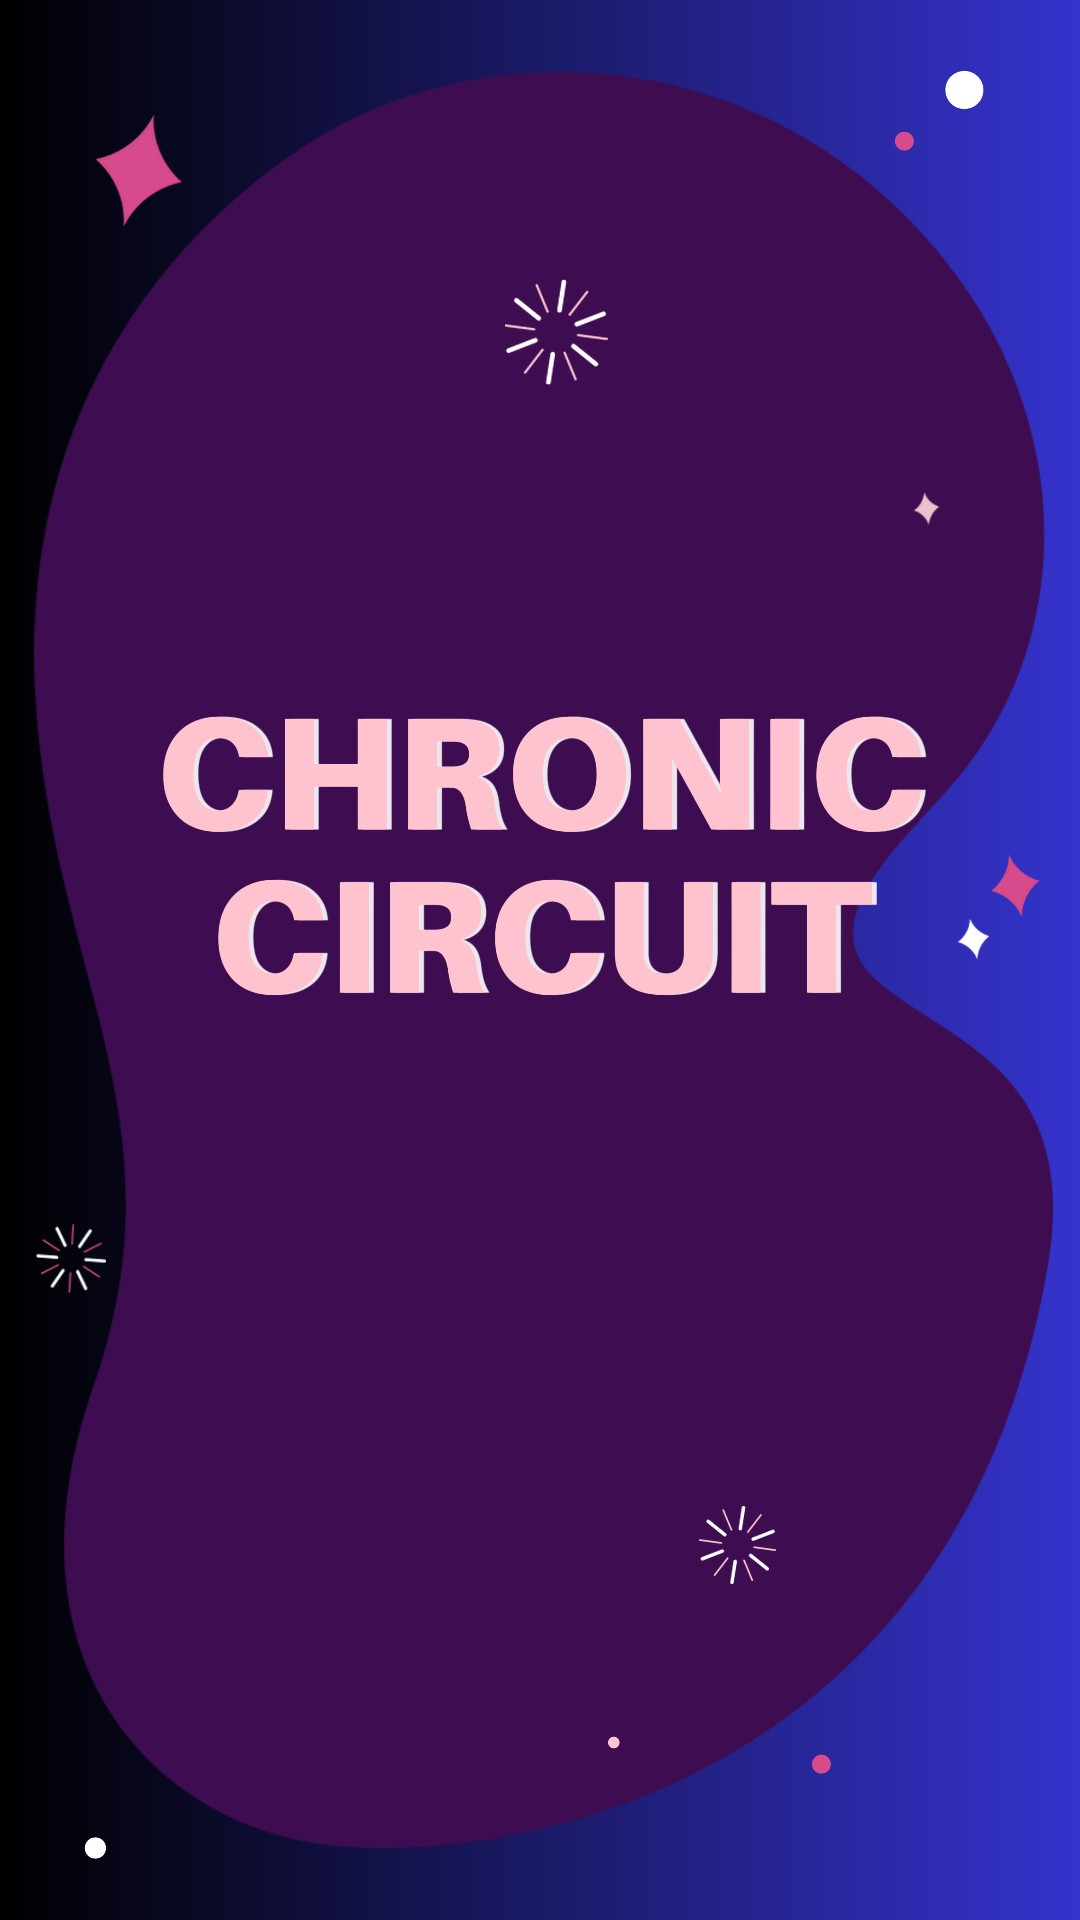

Android layout source for this screen:
<!-- AndroidManifest.xml: application theme Theme.Stopwatch -->
<!-- res/layout/activity_splashscr.xml -->
<?xml version="1.0" encoding="utf-8"?>
<androidx.constraintlayout.widget.ConstraintLayout xmlns:android="http://schemas.android.com/apk/res/android"
    xmlns:app="http://schemas.android.com/apk/res-auto"
    xmlns:tools="http://schemas.android.com/tools"
    android:layout_width="match_parent"
    android:layout_height="match_parent"
    tools:context=".Splashscr">

    <ImageView
        android:layout_width="match_parent"
        android:layout_height="match_parent"
        android:src="@drawable/chroniccircuit" />


</androidx.constraintlayout.widget.ConstraintLayout>
<!-- resources referenced by this layout -->
<resources>
  <!-- drawable chroniccircuit: jpeg bitmap (drawable, 85287 bytes) -->
  <style name="Theme.Stopwatch" parent="Theme.MaterialComponents.DayNight.NoActionBar">
          
          <item name="colorPrimary">@color/purple_500</item>
          <item name="colorPrimaryVariant">@color/purple_700</item>
          <item name="colorOnPrimary">@color/white</item>
          
          <item name="colorSecondary">@color/teal_200</item>
          <item name="colorSecondaryVariant">@color/teal_700</item>
          <item name="colorOnSecondary">@color/black</item>
  
          <item name="android:statusBarColor">?attr/colorPrimaryVariant</item>
          
      </style>
  <!-- not gathered from this repository: default colours our renderer supplied (Android Studio template values) -->
  <color name="purple_500">#FF6200EE</color>
  <color name="purple_700">#FF3700B3</color>
  <color name="teal_200">#FF03DAC5</color>
  <color name="teal_700">#FF018786</color>
  <color name="black">#FF000000</color>
  <color name="white">#FFFFFFFF</color>
</resources>
